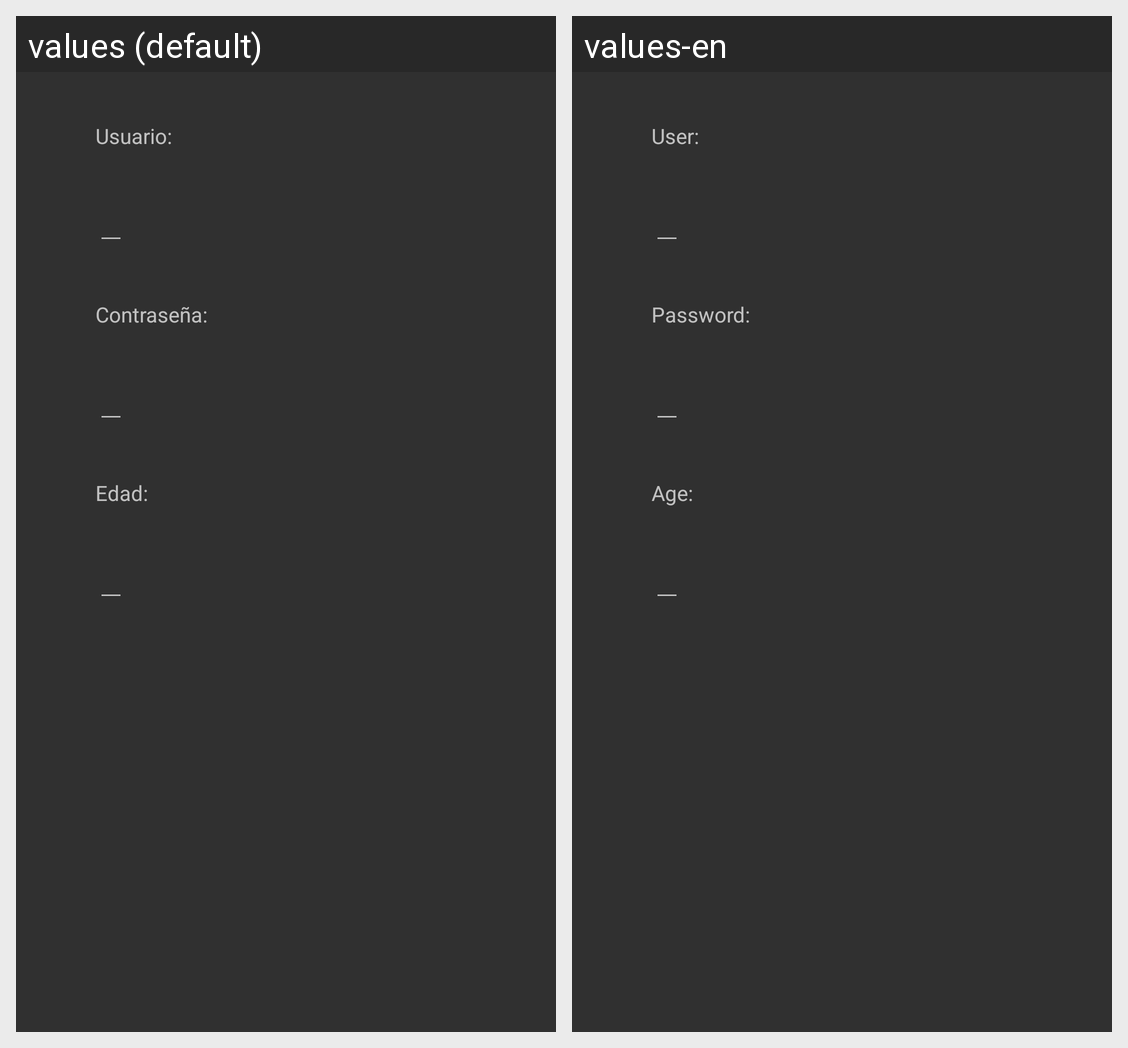

Here is an Android app screen in its default locale and in the app's own translations. Write out the translated-string differences for the strings that appear on this screen.
Android screen res/layout/activity_registrarse.xml rendered under 2 locales, left to right: values (default), values-en. Device: Nexus 5 (rendered at 1080×1920; each locale shown at half size, 540×960, under a caption strip naming it); theme AppTheme.
Strings drawn on this screen, with the default value and each locale's value (text and hints the layout hard-codes, and strings that could not be matched under every locale, appear in the picture but are not listed):

nomUsu
  values: Usuario:
  values-en: User:

password
  values: Contraseña:
  values-en: Password:

edad
  values: Edad:
  values-en: Age:
